Photos from the image-classification dataset "dataset" in the GitHub repository CamisaoLucas/classification_model. Its 4 classes are: bioclastic grainstone, mudstone, oolite, wackestone.

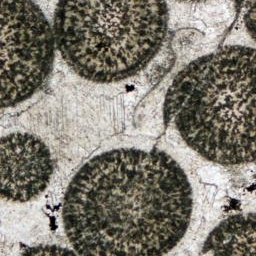
Label: oolite

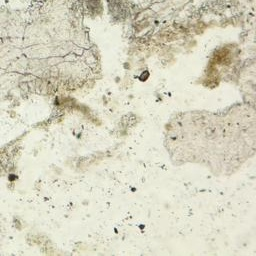
Label: bioclastic grainstone

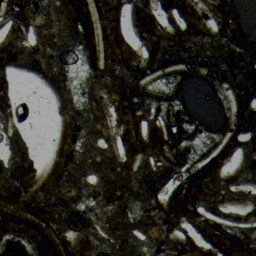
Label: wackestone

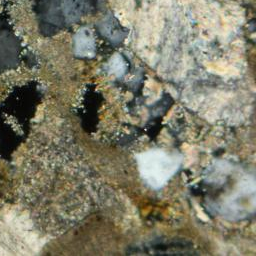
Label: bioclastic grainstone

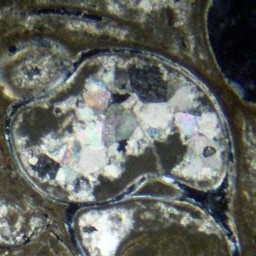
Label: wackestone

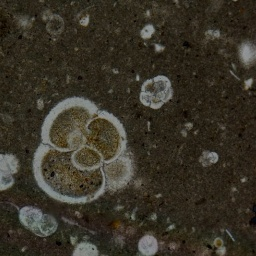
Label: mudstone
